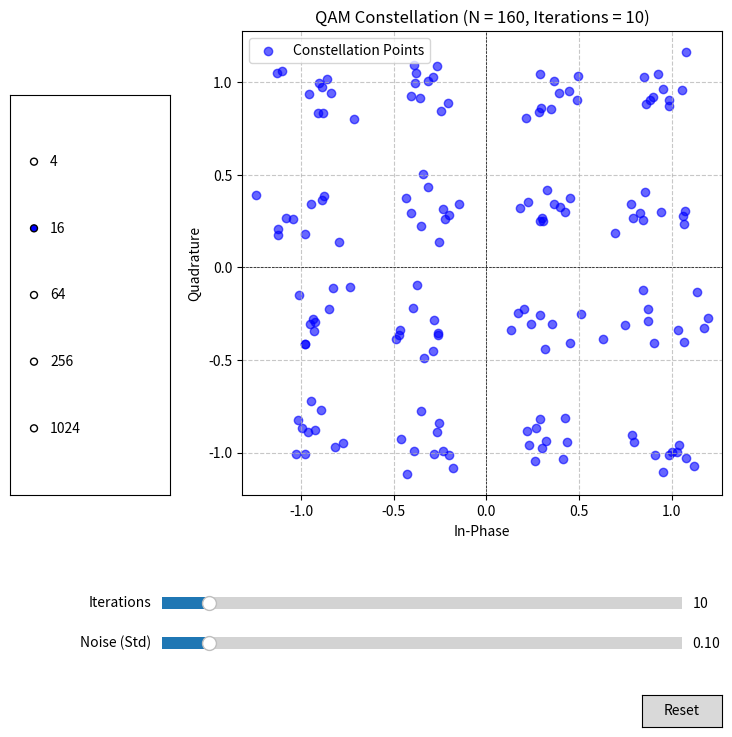

Generate this figure with matplotlib:
import numpy as np
import matplotlib.pyplot as plt
from matplotlib.widgets import Slider, Button, RadioButtons

def generate_qam_constellation(N, iterations, noise_std):
    """
    Generates a QAM constellation for N symbols with multiple iterations and noise.

    Parameters:
        N (int): Number of symbols (e.g., 16 for 16-QAM, 64 for 64-QAM).
        iterations (int): Number of repetitions for each symbol to generate additional points.
        noise_std (float): Standard deviation of the Gaussian noise to be added.

    Returns:
        constellation (ndarray): Array of complex numbers representing the QAM constellation points.
    """
    if not (np.log2(N) % 1 == 0):
        raise ValueError("N must be a power of 2 (e.g., 4, 16, 64, ...).")

    M = int(np.sqrt(N))  # Dimensions of the QAM grid (M x M)
    if M * M != N:
        raise ValueError("N must have an integer square root (e.g., 4, 16, 64, ...).")

    # Generate evenly spaced grid points
    x = np.arange(-M + 1, M, 2)
    y = np.arange(-M + 1, M, 2)
    xv, yv = np.meshgrid(x, y)

    # Combine into complex symbols
    base_constellation = xv.flatten() + 1j * yv.flatten()

    # Normalize average power to 1
    base_constellation /= np.sqrt(np.mean(np.abs(base_constellation) ** 2))

    # Repeat the constellation for iterations and add random jitter
    jitter = noise_std * (np.random.randn(len(base_constellation) * iterations) + 1j * np.random.randn(len(base_constellation) * iterations))
    constellation = np.tile(base_constellation, iterations) + jitter

    return constellation

def plot_qam_constellation(ax, constellation):
    """
    Plots the QAM constellation.

    Parameters:
        ax (Axes): Matplotlib axes object.
        constellation (ndarray): Array of complex numbers representing the QAM constellation points.
    """
    ax.clear()
    ax.scatter(constellation.real, constellation.imag, c='blue', label='Constellation Points', alpha=0.6)
    ax.axhline(0, color='black', linewidth=0.5, linestyle='--')
    ax.axvline(0, color='black', linewidth=0.5, linestyle='--')
    ax.grid(True, linestyle='--', alpha=0.7)
    ax.set_title(f'QAM Constellation (N = {len(set(constellation))}, Iterations = {iterations})')
    ax.set_xlabel('In-Phase')
    ax.set_ylabel('Quadrature')
    ax.legend()
    ax.axis('equal')

def update(val):
    """Update the plot based on slider and button values."""
    global iterations, noise_std
    try:
        N = int(selected_symbols.value_selected)  # Get selected number of symbols
        iterations = int(slider_iterations.val)  # Get slider value for iterations
        noise_std = slider_noise.val  # Get slider value for noise
        constellation = generate_qam_constellation(N, iterations, noise_std)
        plot_qam_constellation(ax, constellation)
        fig.canvas.draw_idle()
    except ValueError as e:
        ax.clear()
        ax.text(0.5, 0.5, str(e), transform=ax.transAxes, ha='center', va='center', fontsize=12, color='red')
        fig.canvas.draw_idle()

def reset(event):
    """Reset sliders and buttons to their initial positions."""
    slider_iterations.reset()
    slider_noise.reset()
    selected_symbols.set_active(1)  # Reset to 16 symbols

# Initialize the figure and axes
fig, ax = plt.subplots(figsize=(8, 8))
plt.subplots_adjust(left=0.3, bottom=0.3)

# Initial parameters
initial_symbols = 16
iterations = 10
noise_std = 0.1

# Generate initial QAM constellation
constellation = generate_qam_constellation(initial_symbols, iterations, noise_std)
plot_qam_constellation(ax, constellation)

# Add slider for iterations
ax_iterations = plt.axes([0.2, 0.15, 0.65, 0.03])
slider_iterations = Slider(ax_iterations, 'Iterations', 1, 100, valinit=iterations, valstep=1)
slider_iterations.on_changed(update)

# Add slider for noise standard deviation
ax_noise = plt.axes([0.2, 0.1, 0.65, 0.03])
slider_noise = Slider(ax_noise, 'Noise (Std)', 0.01, 1.0, valinit=noise_std)
slider_noise.on_changed(update)

# Add radio buttons for symbol selection
symbols = ['4', '16', '64', '256', '1024']
ax_symbols = plt.axes([0.01, 0.3, 0.2, 0.5])
selected_symbols = RadioButtons(ax_symbols, symbols, active=symbols.index(str(initial_symbols)))
selected_symbols.on_clicked(update)

# Add reset button
reset_ax = plt.axes([0.8, 0.01, 0.1, 0.04])
button = Button(reset_ax, 'Reset')
button.on_clicked(reset)

plt.show()
